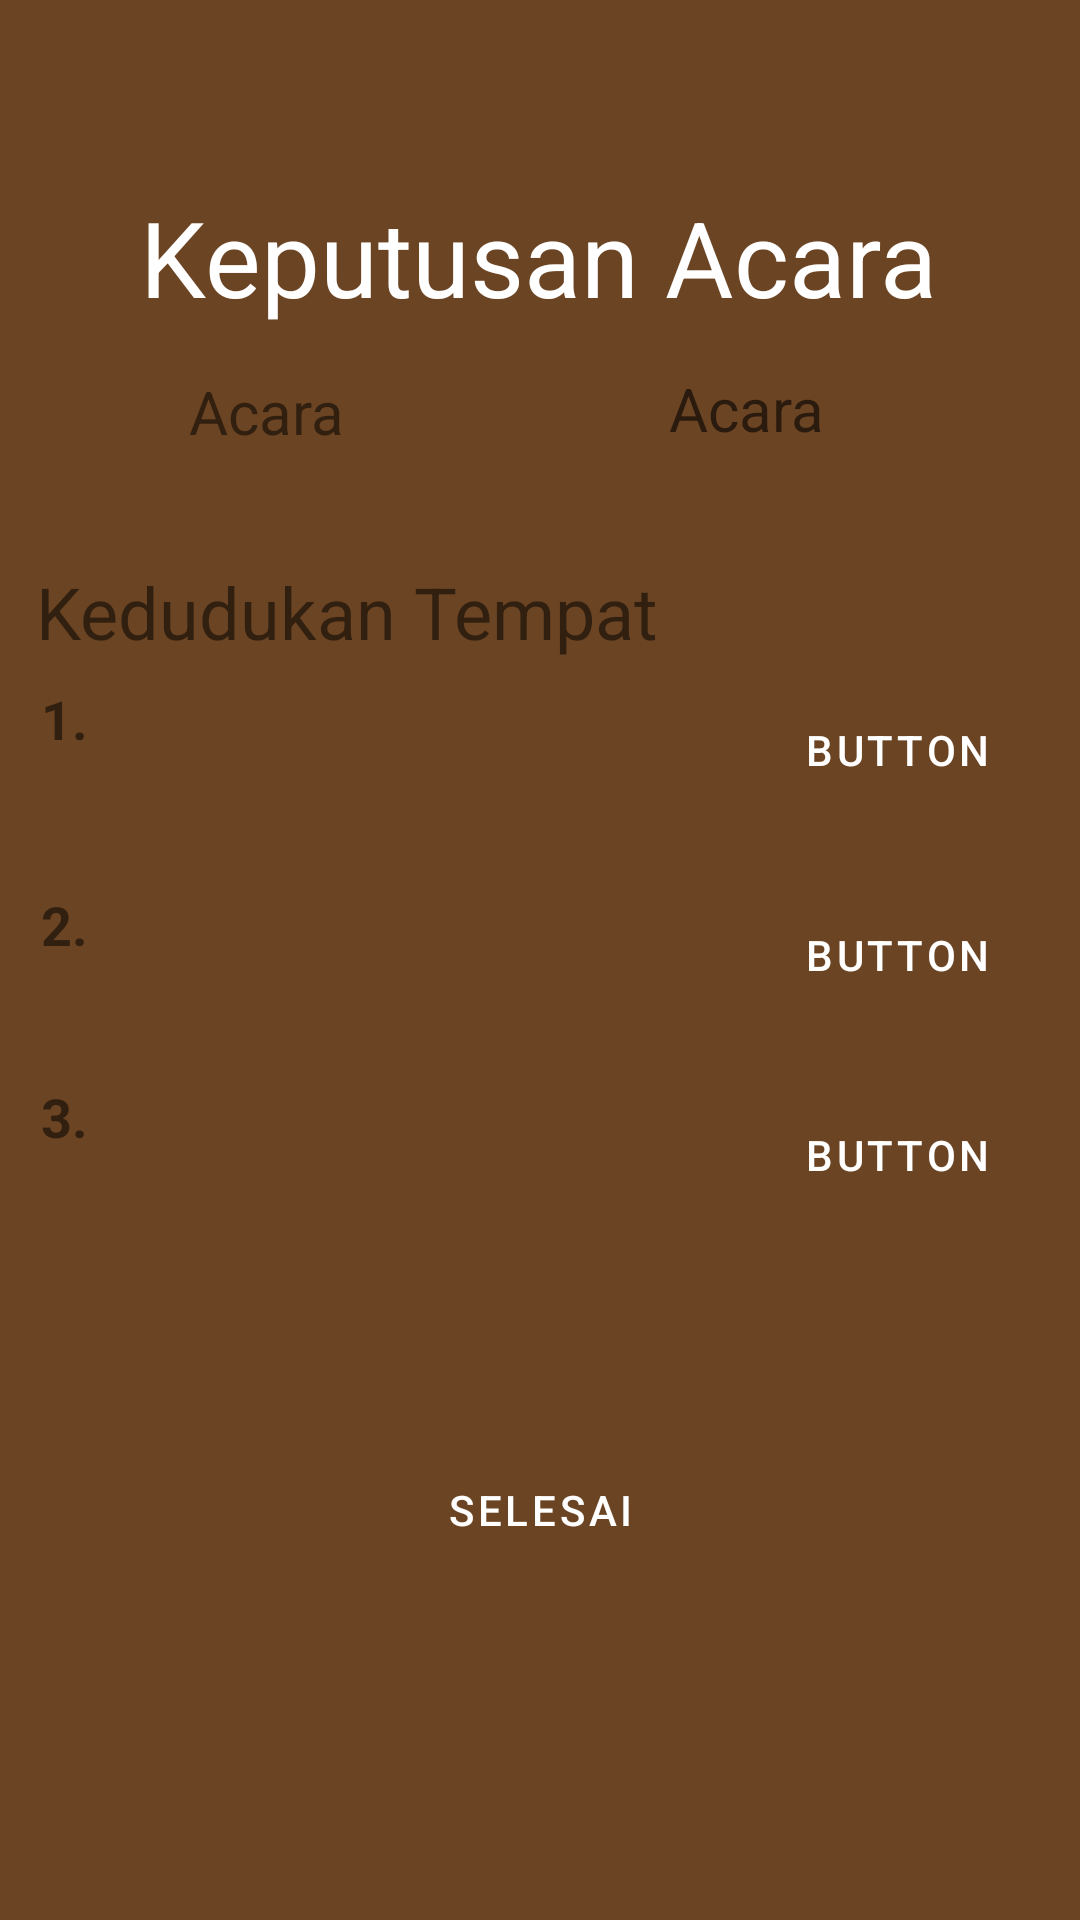

Write the Android layout XML for this screen, with the resource values it uses.
<!-- AndroidManifest.xml: application theme Theme.AplikasiKEJORA -->
<!-- res/layout/activity_keputusan_acara2.xml -->
<?xml version="1.0" encoding="utf-8"?>
<androidx.constraintlayout.widget.ConstraintLayout xmlns:android="http://schemas.android.com/apk/res/android"
    xmlns:app="http://schemas.android.com/apk/res-auto"
    xmlns:tools="http://schemas.android.com/tools"
    android:layout_width="match_parent"
    android:layout_height="match_parent"
    android:background="@drawable/wp5142257"
    tools:context=".KeputusanAcara2">


    <Button
        android:id="@+id/button5"
        style="@style/Widget.MaterialComponents.Button"
        android:layout_width="256dp"
        android:layout_height="47dp"
        android:text="Selesai"
        android:onClick="Home4"
        app:layout_constraintBottom_toBottomOf="parent"
        app:layout_constraintEnd_toEndOf="parent"
        app:layout_constraintStart_toStartOf="parent"
        app:layout_constraintTop_toTopOf="parent"
        app:layout_constraintVertical_bias="0.809" />

    <TextView
        android:id="@+id/Nama2"
        android:layout_width="237dp"
        android:layout_height="48dp"
        android:textAlignment="viewStart"
        android:textSize="18sp"
        app:layout_constraintBottom_toBottomOf="parent"
        app:layout_constraintEnd_toEndOf="parent"
        app:layout_constraintHorizontal_bias="0.318"
        app:layout_constraintStart_toStartOf="parent"
        app:layout_constraintTop_toTopOf="parent"
        app:layout_constraintVertical_bias="0.499" />

    <TextView
        android:id="@+id/textView14"
        android:layout_width="40dp"
        android:layout_height="32dp"
        android:text="2."
        android:textAlignment="viewStart"
        android:textSize="18sp"
        android:textStyle="bold"
        app:layout_constraintBottom_toBottomOf="parent"
        app:layout_constraintEnd_toEndOf="parent"
        app:layout_constraintHorizontal_bias="0.043"
        app:layout_constraintStart_toStartOf="parent"
        app:layout_constraintTop_toTopOf="parent"
        app:layout_constraintVertical_bias="0.487" />

    <Button
        android:id="@+id/button2"
        style="@style/Widget.MaterialComponents.Button"
        android:layout_width="wrap_content"
        android:layout_height="wrap_content"
        android:text="Button"
        android:onClick="Up2"
        app:layout_constraintBottom_toBottomOf="parent"
        app:layout_constraintEnd_toEndOf="parent"
        app:layout_constraintHorizontal_bias="0.949"
        app:layout_constraintStart_toStartOf="parent"
        app:layout_constraintTop_toTopOf="parent"
        app:layout_constraintVertical_bias="0.497" />

    <TextView
        android:id="@+id/Nama3"
        android:layout_width="233dp"
        android:layout_height="51dp"
        android:textAlignment="viewStart"
        android:textSize="18sp"
        app:layout_constraintBottom_toBottomOf="parent"
        app:layout_constraintEnd_toEndOf="parent"
        app:layout_constraintHorizontal_bias="0.318"
        app:layout_constraintStart_toStartOf="parent"
        app:layout_constraintTop_toTopOf="parent"
        app:layout_constraintVertical_bias="0.609" />

    <TextView
        android:id="@+id/textView15"
        android:layout_width="40dp"
        android:layout_height="32dp"
        android:text="3."
        android:textAlignment="viewStart"
        android:textSize="18sp"
        android:textStyle="bold"
        app:layout_constraintBottom_toBottomOf="parent"
        app:layout_constraintEnd_toEndOf="parent"
        app:layout_constraintHorizontal_bias="0.043"
        app:layout_constraintStart_toStartOf="parent"
        app:layout_constraintTop_toTopOf="parent"
        app:layout_constraintVertical_bias="0.592" />

    <Button
        android:id="@+id/button3"
        style="@style/Widget.MaterialComponents.Button"
        android:layout_width="wrap_content"
        android:layout_height="wrap_content"
        android:text="Button"
        android:onClick="Up3"
        app:layout_constraintBottom_toBottomOf="parent"
        app:layout_constraintEnd_toEndOf="parent"
        app:layout_constraintHorizontal_bias="0.949"
        app:layout_constraintStart_toStartOf="parent"
        app:layout_constraintTop_toTopOf="parent"
        app:layout_constraintVertical_bias="0.61" />

    <TextView
        android:id="@+id/Nama1"
        android:layout_width="235dp"
        android:layout_height="51dp"
        android:textAlignment="viewStart"
        android:textSize="18sp"
        app:layout_constraintBottom_toBottomOf="parent"
        app:layout_constraintEnd_toEndOf="parent"
        app:layout_constraintHorizontal_bias="0.318"
        app:layout_constraintStart_toStartOf="parent"
        app:layout_constraintTop_toTopOf="parent"
        app:layout_constraintVertical_bias="0.386" />

    <TextView
        android:id="@+id/DisplayAcara1"
        android:layout_width="198dp"
        android:layout_height="41dp"
        android:hint="Acara"
        android:textAlignment="center"
        android:textSize="20sp"
        app:layout_constraintBottom_toBottomOf="parent"
        app:layout_constraintEnd_toEndOf="parent"
        app:layout_constraintHorizontal_bias="0.924"
        app:layout_constraintStart_toStartOf="parent"
        app:layout_constraintTop_toTopOf="parent"
        app:layout_constraintVertical_bias="0.205" />

    <TextView
        android:id="@+id/textView2"
        android:layout_width="wrap_content"
        android:layout_height="wrap_content"
        android:text="Keputusan Acara"
        android:textColor="@color/white"
        android:textSize="35sp"
        app:layout_constraintBottom_toBottomOf="parent"
        app:layout_constraintEnd_toEndOf="parent"
        app:layout_constraintHorizontal_bias="0.494"
        app:layout_constraintStart_toStartOf="parent"
        app:layout_constraintTop_toTopOf="parent"
        app:layout_constraintVertical_bias="0.105" />

    <TextView
        android:id="@+id/textView6"
        android:layout_width="152dp"
        android:layout_height="43dp"
        android:text="Acara"
        android:textAlignment="center"
        android:textSize="20sp"
        app:layout_constraintBottom_toBottomOf="parent"
        app:layout_constraintEnd_toEndOf="parent"
        app:layout_constraintHorizontal_bias="0.061"
        app:layout_constraintStart_toStartOf="parent"
        app:layout_constraintTop_toTopOf="parent"
        app:layout_constraintVertical_bias="0.207" />

    <TextView
        android:id="@+id/textView11"
        android:layout_width="wrap_content"
        android:layout_height="wrap_content"
        android:text="Kedudukan Tempat"
        android:textSize="24sp"
        app:layout_constraintBottom_toBottomOf="parent"
        app:layout_constraintEnd_toEndOf="parent"
        app:layout_constraintHorizontal_bias="0.078"
        app:layout_constraintStart_toStartOf="parent"
        app:layout_constraintTop_toTopOf="parent"
        app:layout_constraintVertical_bias="0.309" />

    <TextView
        android:id="@+id/textView12"
        android:layout_width="40dp"
        android:layout_height="32dp"
        android:text="1."
        android:textAlignment="viewStart"
        android:textSize="18sp"
        android:textStyle="bold"
        app:layout_constraintBottom_toBottomOf="parent"
        app:layout_constraintEnd_toEndOf="parent"
        app:layout_constraintHorizontal_bias="0.043"
        app:layout_constraintStart_toStartOf="parent"
        app:layout_constraintTop_toTopOf="parent"
        app:layout_constraintVertical_bias="0.374" />

    <Button
        android:id="@+id/button"
        style="@style/Widget.MaterialComponents.Button"
        android:layout_width="wrap_content"
        android:layout_height="wrap_content"
        android:text="Button"
        android:onClick="Up1"
        app:layout_constraintBottom_toBottomOf="parent"
        app:layout_constraintEnd_toEndOf="parent"
        app:layout_constraintHorizontal_bias="0.949"
        app:layout_constraintStart_toStartOf="parent"
        app:layout_constraintTop_toTopOf="parent"
        app:layout_constraintVertical_bias="0.382" />


</androidx.constraintlayout.widget.ConstraintLayout>
<!-- resources referenced by this layout -->
<resources>
  <!-- drawable wp5142257: png bitmap (drawable, 1132 bytes) -->
  <style name="Theme.AplikasiKEJORA" parent="Theme.MaterialComponents.DayNight.DarkActionBar">
          
          <item name="colorPrimary">@color/purple_500</item>
          <item name="colorPrimaryVariant">@color/purple_700</item>
          <item name="colorOnPrimary">@color/white</item>
          
          <item name="colorSecondary">@color/teal_200</item>
          <item name="colorSecondaryVariant">@color/teal_700</item>
          <item name="colorOnSecondary">@color/black</item>
          
          <item name="android:statusBarColor" tools:targetApi="l">?attr/colorPrimaryVariant</item>
          
      </style>
  <!-- not gathered from this repository: default colours our renderer supplied (Android Studio template values) -->
  <color name="purple_500">#FF6200EE</color>
  <color name="purple_700">#FF3700B3</color>
  <color name="teal_200">#FF03DAC5</color>
  <color name="teal_700">#FF018786</color>
  <color name="black">#FF000000</color>
  <color name="white">#FFFFFFFF</color>
</resources>
